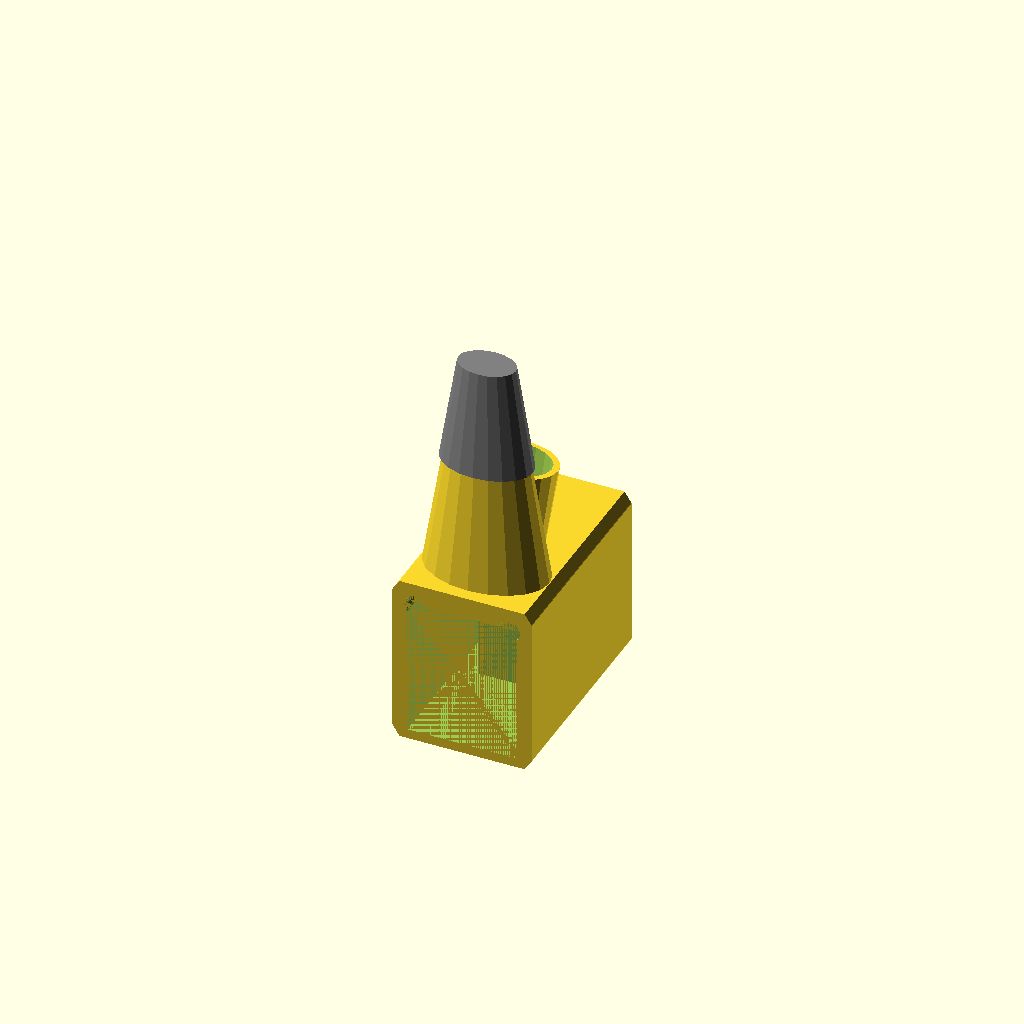
Cell 1: the model at its default parameters.
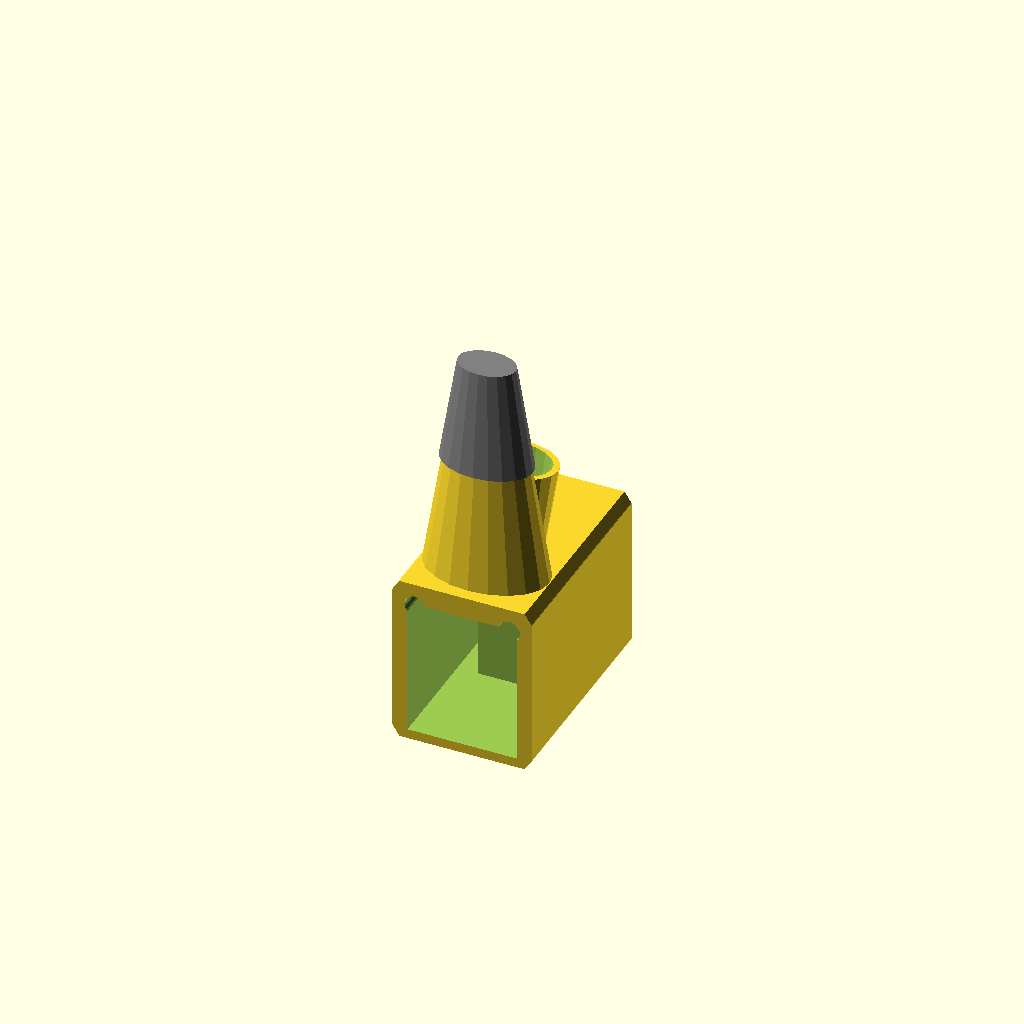
Cell 2: hammerY = 40 (everything else at default).
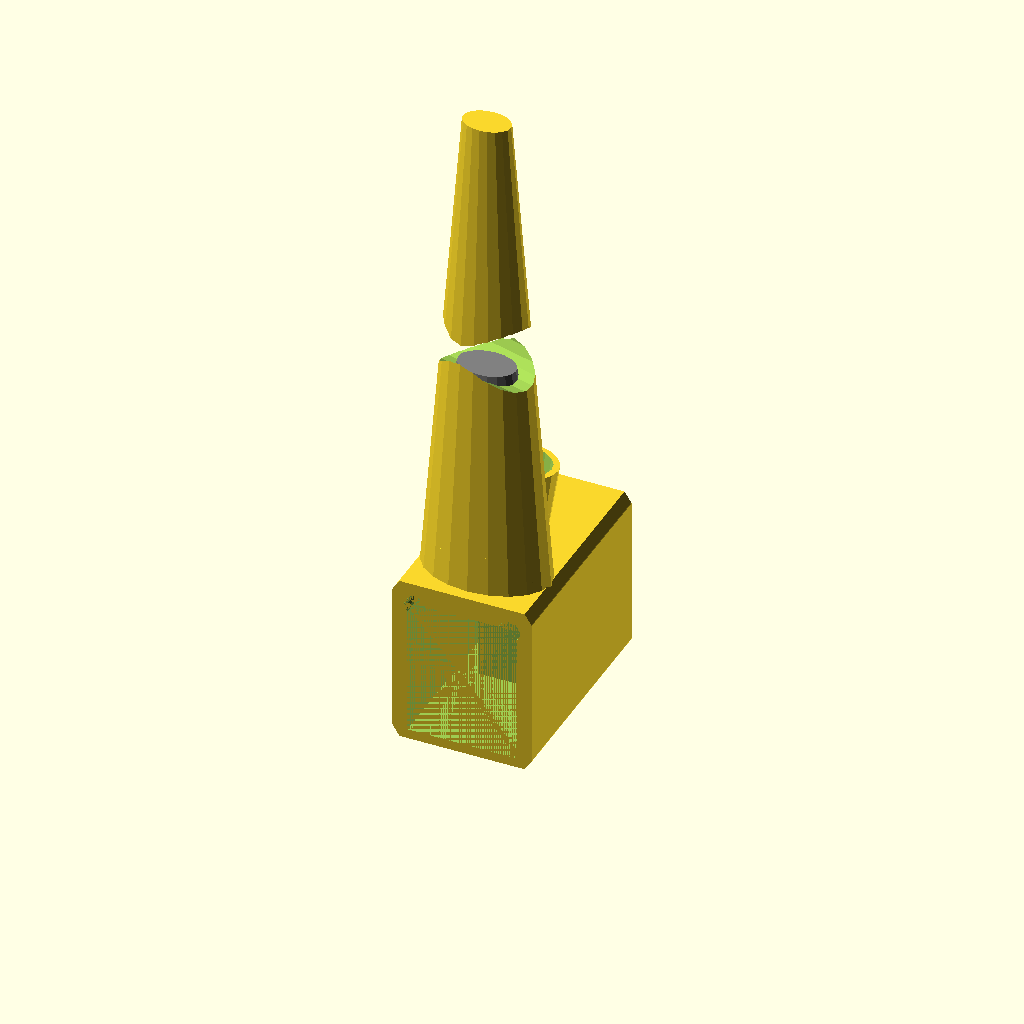
Cell 3 — hammerZ set to 48, the other parameters unchanged.
One fixed orthographic camera (rotation 55°, 0°, 25°; colour scheme Cornfield) for every cell.
Source of the model, CAD/irkem_hammerTips_v3.scad:
include <irkem_TPUtip_v2.scad>
tol = 0.2;
extrWall = 1.7+tol;
extrH = 12.9+tol;//12.6+tol;
extrW = 10+tol;

hammerY = 20;
hammerZ = 24;

$fn = 20;

module hammerTips(){
//Strike cylinder:
//v1: made elliptical and added skew-angle indentation to:
//      1. Avoid hitting adjacent strings
//      2. Maximize likelihood of striking proper string
//      3. Ensure that hammer tip force on the string is centering
//Prior cone geometry resulted in adjacent string strikes in y axis for most keys
    //difference(){
    //    translate([0,-5,0]) scale([2.6,1,1]) cylinder(hammerZ,2.5,2);
    //    translate([-12,-1.8,25]) rotate([0,90,-15]) cylinder(hammerZ,3,3);
    //}
    difference(){
        translate([0,-5,0]) scale([1.5,1,1]) cylinder(hammerZ,4.1,1.5);
        translate([-12,-1.8,25]) rotate([0,90,-15]) cylinder(hammerZ,3,3);
    }
intersection(){    
    translate([0,-10,-6]) scale([1,1,1.5]) rotate([-90,0,0]) cylinder(20,8,8);
difference(){
    translate([-6.5,-10,-14]) cube([13,hammerY,16]);
    union(){uChan();translate([-extrW/2,-hammerY/2,-extrH]) cube([extrW,hammerY/2,extrH]);
}
}
}
module uChan(){
difference(){
    translate([-extrW/2,-hammerY/2,-extrH]) cube([extrW,hammerY,extrH]);
    translate([-extrW/2+extrWall,-hammerY/2,-extrH-extrWall]) cube([extrW-2*extrWall,hammerY,extrH]);
}
translate([4.4,-hammerY/2,-0.2]) rotate([-90,0,0]) cylinder(hammerY,1,1);
translate([-4.4,-hammerY/2,-0.2]) rotate([-90,0,0]) cylinder(hammerY,1,1);
}
//color("gray") translate([0,-5,23]) rotate([0,180,0]) TPUtip();
}

hammerTips();
color("gray") translate([0,-5,23]) rotate([0,180,0]) TPUtip();
Parameter table extracted from the source (name, type, default, range or options):
tol: number, default 0.2
hammerY: number, default 20
hammerZ: number, default 24
